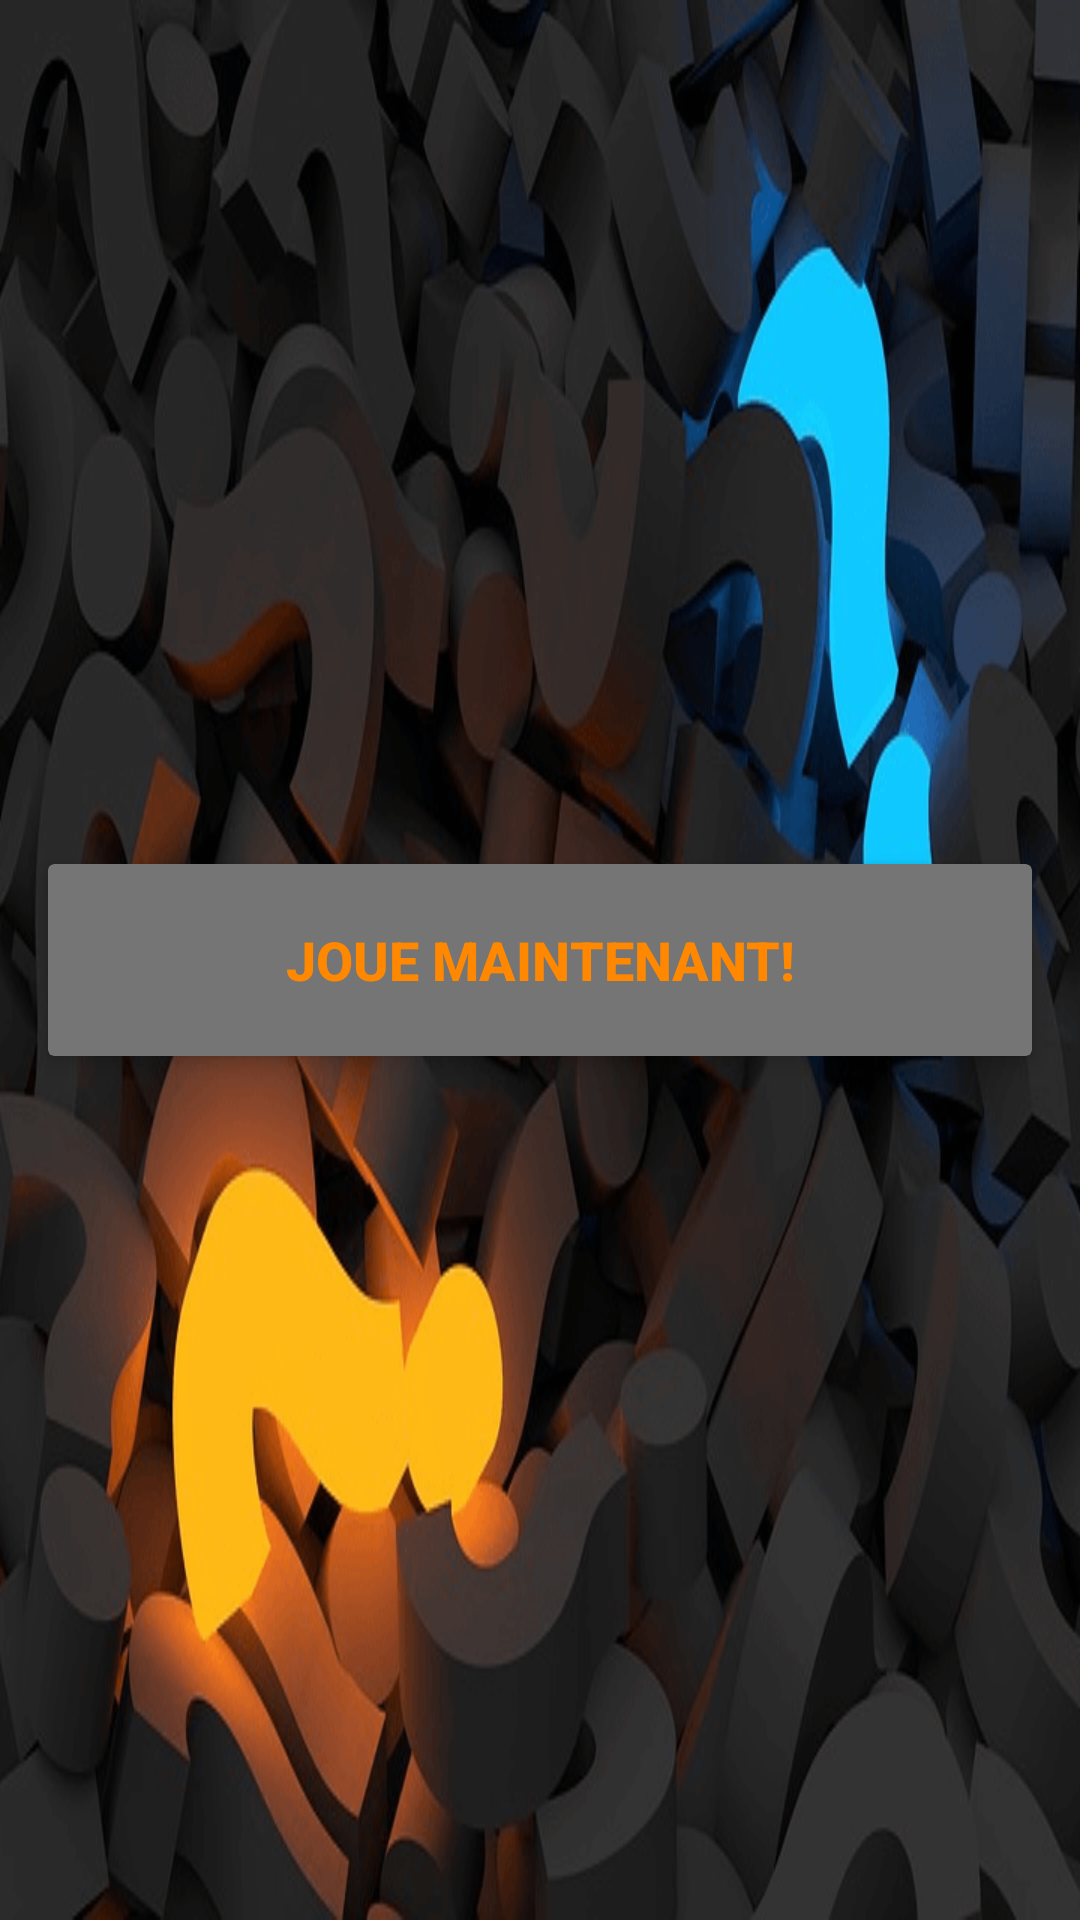

Layout XML and referenced resources for this Android screen:
<!-- AndroidManifest.xml: application theme AppTheme -->
<!-- res/layout/activity_start.xml -->
<?xml version="1.0" encoding="utf-8"?>
<RelativeLayout xmlns:android="http://schemas.android.com/apk/res/android"
    xmlns:app="http://schemas.android.com/apk/res-auto"
    xmlns:tools="http://schemas.android.com/tools"
    android:layout_width="match_parent"
    android:layout_height="match_parent"
    android:background="@drawable/question_back"
    tools:context=".Start">

    <ImageView
        android:id="@+id/category_image2"

        android:layout_width="match_parent"
        android:layout_height="300dp"
        android:scaleType="fitCenter"
        android:layout_alignParentTop="true"
        android:layout_centerHorizontal="true"
        android:layout_marginTop="25dp"/>

    <androidx.cardview.widget.CardView
        android:layout_width="match_parent"
        android:layout_height="wrap_content"
        android:layout_centerInParent="true"
        android:layout_margin="16dp"
        android:background="@color/colorPrimary"
        app:cardBackgroundColor="@color/colorSecondaryText"
        app:cardElevation="4dp">

        <Button
            android:id="@+id/btnPlay"
            style="@style/Widget.AppCompat.Button.Borderless"
            android:layout_width="match_parent"
            android:layout_height="wrap_content"
            android:layout_marginStart="8dp"
            android:layout_marginLeft="8dp"
            android:layout_marginTop="8dp"
            android:layout_marginEnd="8dp"
            android:layout_marginRight="8dp"
            android:layout_marginBottom="8dp"
            android:background="@color/colorSecondaryText"
            android:foreground="?android:attr/selectableItemBackground"
            android:text="@string/play_now_button"
            android:textColor="@android:color/holo_orange_dark"
            android:textSize="18sp"
            android:textStyle="bold"
            android:theme="@style/myButton" />

    </androidx.cardview.widget.CardView>

</RelativeLayout>
<!-- resources referenced by this layout -->
<resources>
  <color name="colorPrimary">#3F51B5</color>
  <color name="colorSecondaryText">#757575</color>
  <!-- drawable question_back: png bitmap (drawable, 122893 bytes) -->
  <string name="play_now_button">Joue maintenant!</string>
  <style name="myButton" parent="Theme.AppCompat.Light">
          <item name="colorControlHighlight">@color/colorDivider</item>
      </style>
  <style name="AppTheme" parent="Theme.AppCompat.Light.NoActionBar">
          
          <item name="colorPrimary">@color/colorPrimary</item>
          <item name="colorPrimaryDark">@color/colorPrimaryDark</item>
          <item name="colorAccent">@color/colorAccent</item>
      </style>
  <color name="colorDivider">#BDBDBD</color>
  <color name="colorPrimaryDark">#303F9F</color>
  <color name="colorAccent">#E040FB</color>
</resources>
